Run: headless pygame with SDL's dummy video driver; simulated clock (each Clock.tick advances the game by its frame time, no real sleeping); random seed 0; keys injected as events and as key.get_pressed() state; no mouse input.
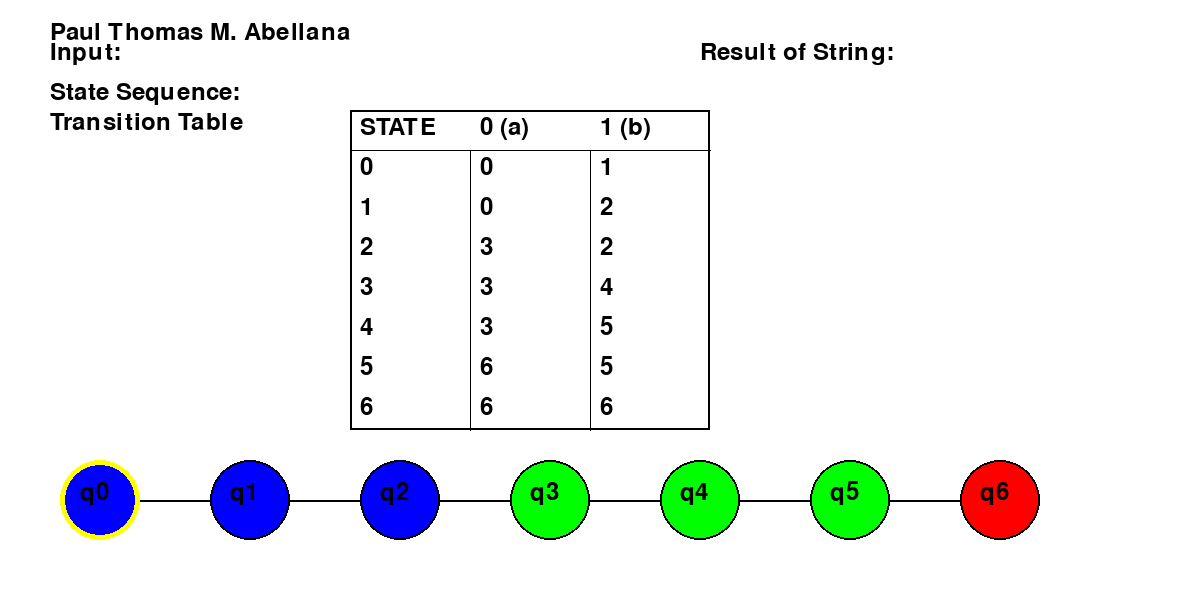
Frame 1 of 4 · flips 1–60 · no input
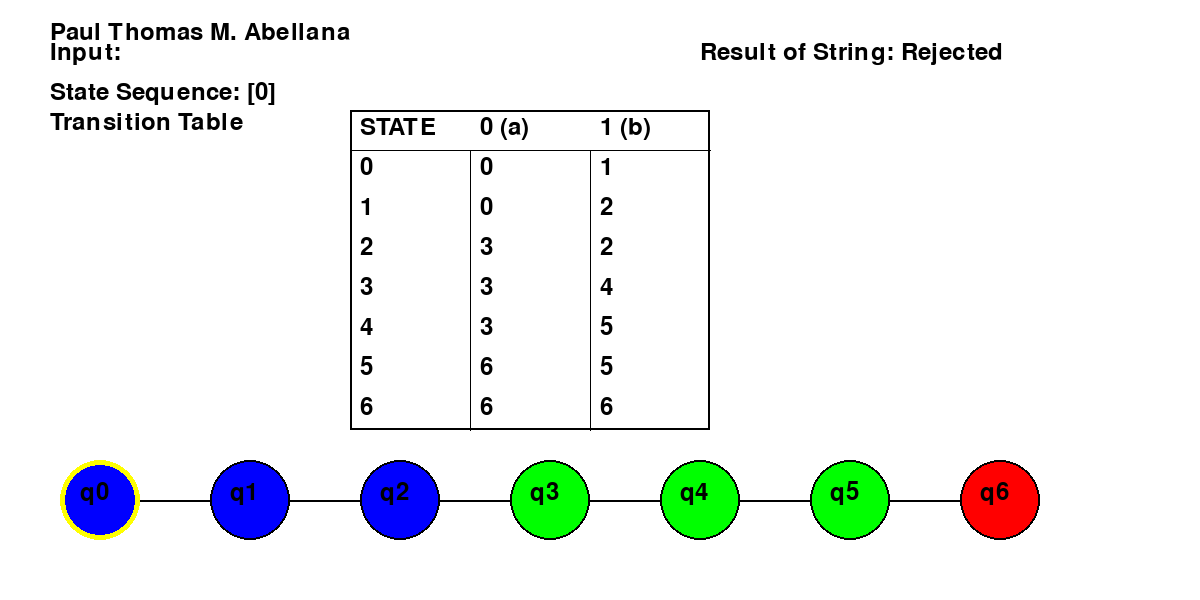
Frame 2 of 4 · flips 61–180 · tapped SPACE, RETURN · held RIGHT (→), D
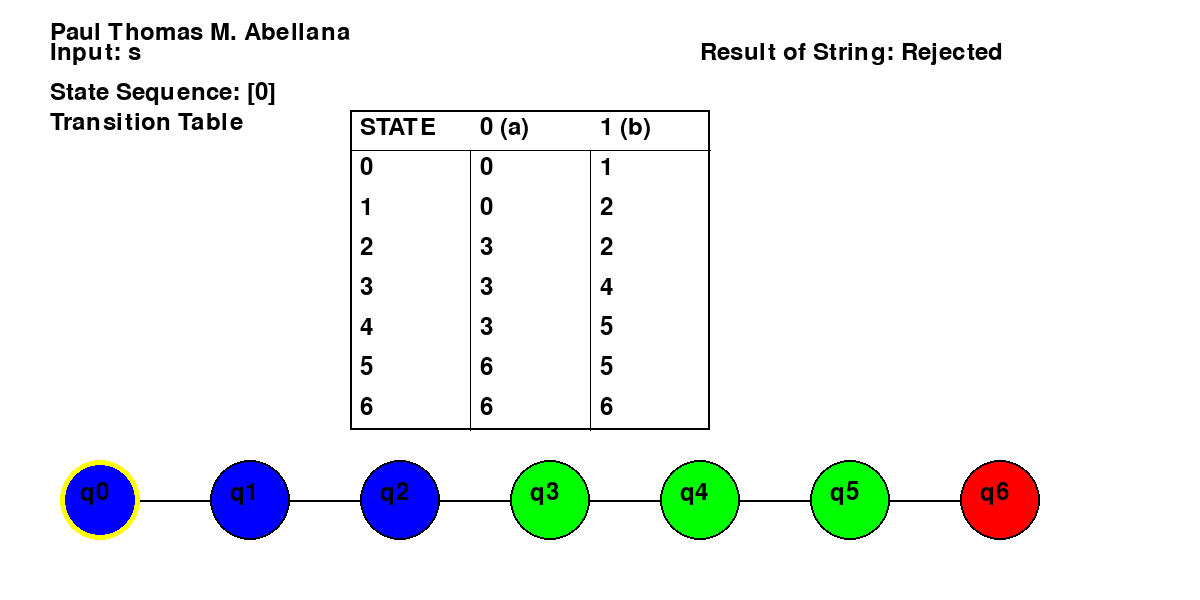
Frame 3 of 4 · flips 181–300 · held DOWN (↓), S
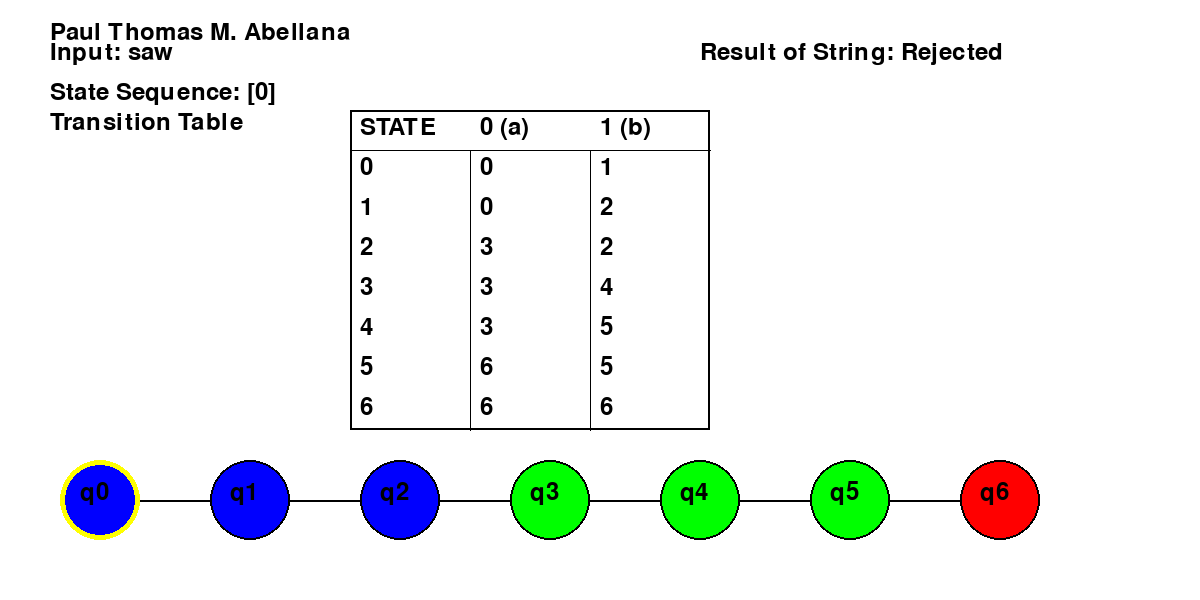
Frame 4 of 4 · flips 301–420 · held LEFT (←), A, UP (↑), W

The pygame program that drew these frames:

import pygame
import sys

# EXACTLY ONE OCCURRENCE OF "BBA"
pygame.init()
WIDTH, HEIGHT = 1200, 600  
screen = pygame.display.set_mode((WIDTH, HEIGHT))
pygame.display.set_caption("Exactly One Occurrence of BBA Visualization")

WHITE = (255, 255, 255)
BLACK = (0, 0, 0)
GREEN = (0, 255, 0)
RED = (255, 0, 0)
BLUE = (0, 0, 255)

#asa ibutang nag circles x,y
circle_placement = {
    0: (100, 500),
    1: (250, 500),
    2: (400, 500),
    3: (550, 500),
    4: (700, 500),
    5: (850, 500),
    6: (1000, 500),
}

transition_table = [
    [0, 1], 
    [0, 2], 
    [3, 2],  
    [3, 4],  
    [3, 5],
    [6, 5],  
    [6, 6],  #Dead state
]

final_states = [3, 4, 5]  #Accepting states i color green
dead_state = 6

font = pygame.font.SysFont(None, 36)

def draw_line(start_pos, end_pos, color=BLACK):
    pygame.draw.line(screen, color, start_pos, end_pos, 2)  #line connectors

#pwede raman jud ni wala hahaha
def draw_transition_table():
    header = font.render("Transition Table", True, BLACK)
    screen.blit(header, (50, 110))

    startX = 350
    startY = 110
    width = 120
    height = 40
    pygame.draw.rect(screen, BLACK, (startX, startY, width * 3, height * 8), 2)

    screen.blit(font.render("STATE", True, BLACK), (startX + 10, startY + 5))
    screen.blit(font.render("0 (a)", True, BLACK), (startX + width + 10, startY + 5))
    screen.blit(font.render("1 (b)", True, BLACK), (startX + width * 2 + 10, startY + 5))

    #kuti ra kaayo 
    for i, row in enumerate(transition_table):
        y = startY + height * (i + 1)
        screen.blit(font.render(str(i), True, BLACK), (startX + 10, y + 5))
        screen.blit(font.render(str(row[0]), True, BLACK), (startX + width + 10, y + 5))
        screen.blit(font.render(str(row[1]), True, BLACK), (startX + width * 2 + 10, y + 5))
        pygame.draw.line(screen, BLACK, (startX + width, y), (startX + width, y + height))  # Vertical lines
        pygame.draw.line(screen, BLACK, (startX + width * 2, y), (startX + width * 2, y + height))

    pygame.draw.line(screen, BLACK, (startX, startY + height), (startX + width * 3, startY + height))

def draw_dfa(curr):
    for i, row in enumerate(transition_table):
        for input_symbol in range(2):
            next = row[input_symbol]
            if next != i:
                draw_line(circle_placement[i], circle_placement[next])

    #circle for each state
    for state, pos in circle_placement.items():
        color = GREEN if state in final_states else RED if state == dead_state else BLUE
        pygame.draw.circle(screen, color, pos, 40)
        pygame.draw.circle(screen, BLACK, pos, 40, 2)  # Circle border
        text = font.render(f"q{state}", True, BLACK)
        screen.blit(text, (pos[0] - 20, pos[1] - 20))

    #highlight purposes
    pygame.draw.circle(screen, (255, 255, 0), circle_placement[curr], 40, 5)

def validate_string(input_string):
    state = 0  
    state_sequence = []  #para sa na visit
    for symbol in input_string:
        #same rajud but in python lang haha
        state_sequence.append(state)
        input_index = 0 if symbol == 'a' or symbol == 'A' else 1 if symbol == 'b' or symbol == 'B' else None

        if input_index is None: 
            return "Rejected", state_sequence

        state = transition_table[state][input_index]
        draw_dfa(state)  
        pygame.display.update()
        pygame.time.delay(1000)

    state_sequence.append(state)
    result = "String is Accepted" if state in final_states else "String is Rejected"
    
    return result, state_sequence

def main():
    input_string = ""
    running = True
    result_text = ""
    state_sequence = ""
    while running:
        screen.fill(WHITE)
        draw_dfa(0)  #qo initial state
        draw_transition_table()

        name_display = font.render(f"Paul Thomas M. Abellana", True, BLACK)
        screen.blit(name_display, (50, 20))

        input_text = font.render(f"Input: {input_string}", True, BLACK)
        screen.blit(input_text, (50, 40))

        state_display = font.render(f"State Sequence: {state_sequence}", True, BLACK)
        screen.blit(state_display, (50, 80))

        result_display = font.render(f"Result of String: {result_text}", True, BLACK)
        screen.blit(result_display, (700, 40))

        pygame.display.flip()

        for event in pygame.event.get():
            if event.type == pygame.QUIT:
                running = False
                break

            if event.type == pygame.KEYDOWN:
                if event.key == pygame.K_BACKSPACE:
                    input_string = input_string[:-1]
                elif event.key == pygame.K_RETURN:
                    result_text, state_sequence = validate_string(input_string)  # Validate and get result
                    input_string = ""
                else:
                    input_string += event.unicode

    pygame.quit()

if __name__ == "__main__":
    main()
